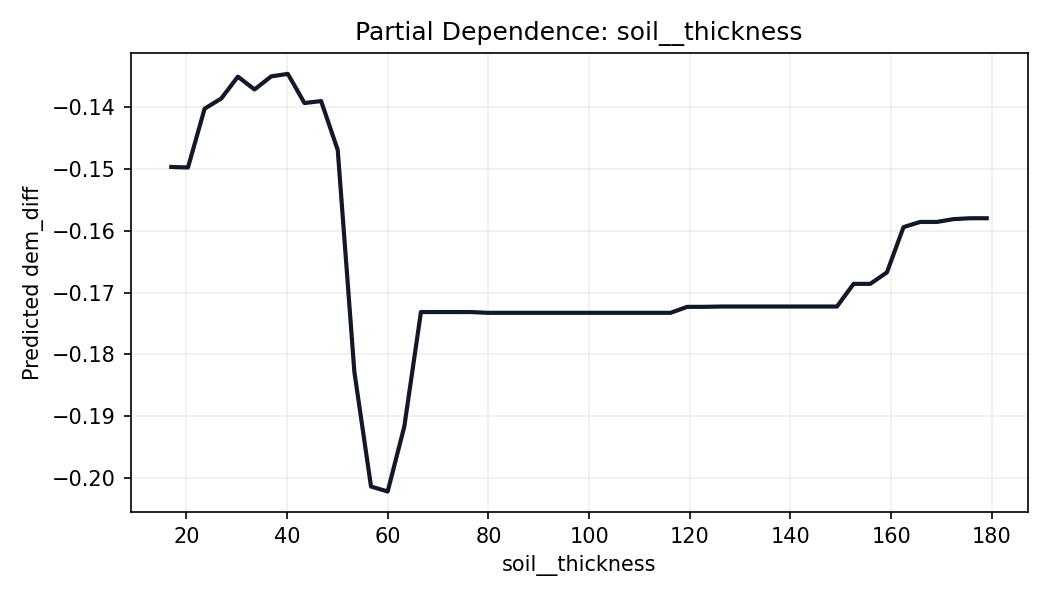

Values plotted in this chart, from the file beside it:
soil__thickness, prediction
17.0, -0.1497
20.31, -0.1497
23.61, -0.1402
26.92, -0.1386
30.22, -0.135
33.53, -0.1371
36.84, -0.135
40.14, -0.1346
43.45, -0.1393
46.76, -0.139
50.06, -0.1469
53.37, -0.1829
56.67, -0.2014
59.98, -0.2022
63.29, -0.1917
66.59, -0.1732
69.9, -0.1732
73.2, -0.1732
76.51, -0.1732
79.82, -0.1733
83.12, -0.1733
86.43, -0.1733
89.73, -0.1733
93.04, -0.1733
96.35, -0.1733
99.65, -0.1733
103, -0.1733
106.3, -0.1733
109.6, -0.1733
112.9, -0.1733
116.2, -0.1733
119.5, -0.1723
122.8, -0.1723
126.1, -0.1723
129.4, -0.1723
132.7, -0.1723
136, -0.1723
139.3, -0.1723
142.6, -0.1723
145.9, -0.1723
149.2, -0.1723
152.6, -0.1686
155.9, -0.1686
159.2, -0.1667
162.5, -0.1594
165.8, -0.1586
169.1, -0.1586
172.4, -0.1581
175.7, -0.158
179.0, -0.158
